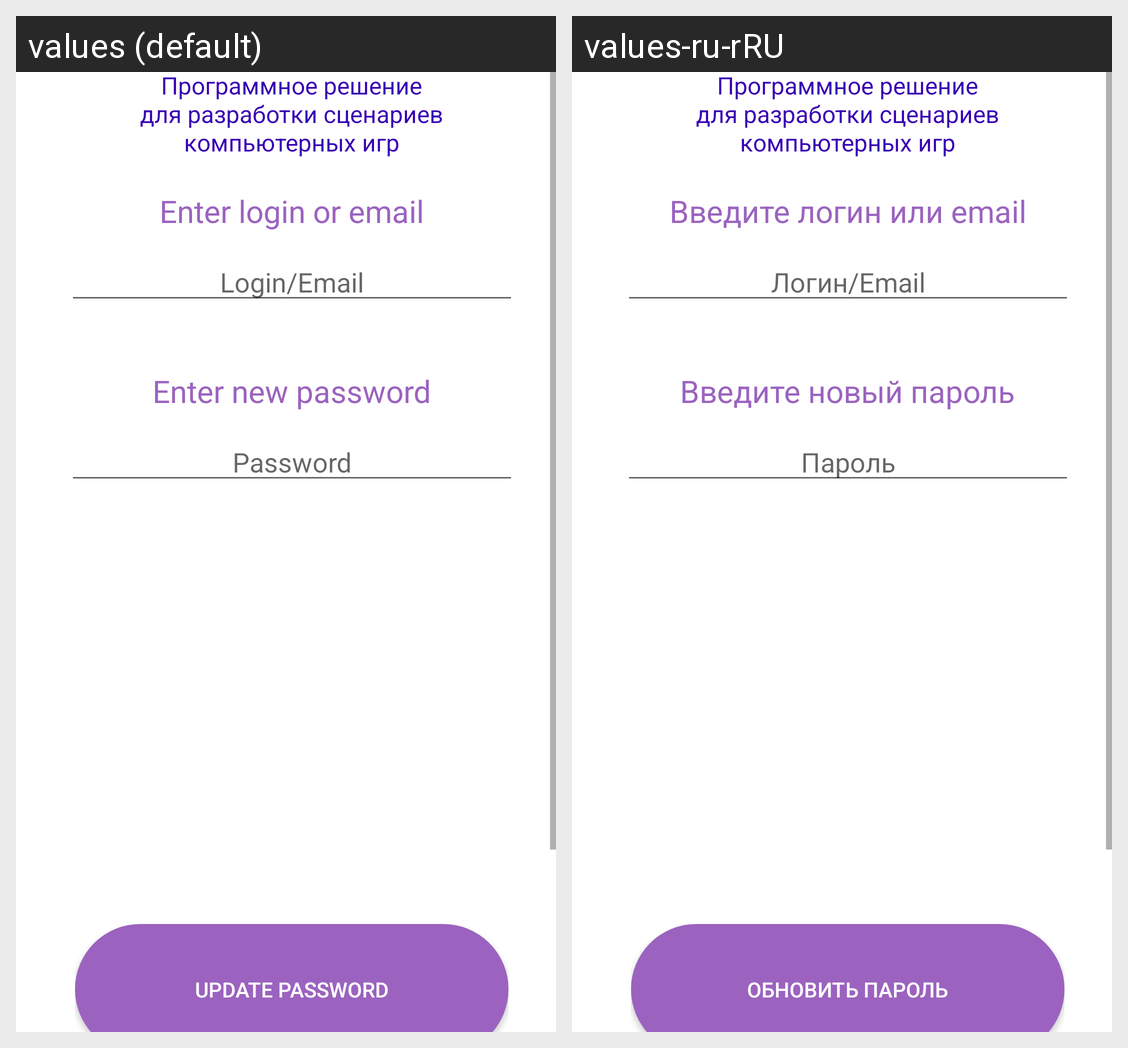

Strings drawn on this Android screen and how each of the app's shown locales translates them:
Android screen res/layout/reset_password_activity.xml rendered under 2 locales, left to right: values (default), values-ru-rRU. Device: Nexus 5 (rendered at 1080×1920; each locale shown at half size, 540×960, under a caption strip naming it); theme AppTheme1.
Strings drawn on this screen, with the default value and each locale's value (text and hints the layout hard-codes, and strings that could not be matched under every locale, appear in the picture but are not listed):

nameLogOrEmail
  values: Enter login or email
  values-ru-rRU: Введите логин или email

stringLogOrEmail
  values: Login/Email
  values-ru-rRU: Логин/Email

nameNewPass
  values: Enter new password
  values-ru-rRU: Введите новый пароль

Password_string
  values: Password
  values-ru-rRU: Пароль

btnUpdatePass
  values: Update password
  values-ru-rRU: Обновить пароль
